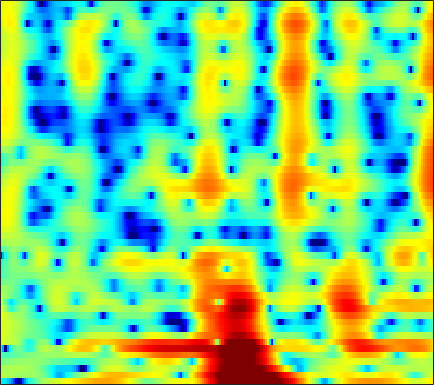

Data behind this chart, as committed beside it:
-6.0243, -6.249, -6.818, -7.7475, -8.7915, -10.798, -13.962, -17.857, -28.193, -19.429, -12.926, -9.9245, -7.0427, -4.913, -3.6403, -2.242, -1.1033, -0.38449, 0.41205, 1.0696, 1.6266, 1.9881, 2.4121, 2.7783
2.433, 2.33, 2.169, 1.984, 1.832, 1.628, 1.433, 1.308, 1.181, 1.106, 1.082, 1.092, 1.122, 1.148, 1.145, 1.083, 0.9294, 0.7385, 0.3656, -0.1714, -0.8993, -1.586, -2.71, -4.089
1.355, 1.497, 1.654, 1.776, 1.846, 1.91, 1.947, 1.958, 1.946, 1.91, 1.841, 1.766, 1.636, 1.463, 1.294, 1.004, 0.6314, 0.2892, -0.2604, -0.93, -1.73, -2.417, -3.443, -4.564
-0.6915, -0.4426, -0.1686, 0.05463, 0.1948, 0.3601, 0.5027, 0.5974, 0.7096, 0.7971, 0.8649, 0.8976, 0.918, 0.9117, 0.8825, 0.8106, 0.7015, 0.5975, 0.4268, 0.2232, -0.01313, -0.2084, -0.479, -0.7495
-2.118, -2.353, -2.533, -2.508, -2.363, -2.048, -1.677, -1.412, -1.101, -0.8518, -0.6661, -0.5485, -0.4021, -0.247, -0.1164, 0.07468, 0.2762, 0.4258, 0.6042, 0.7523, 0.8579, 0.9123, 0.9618, 1.002
-4.435, -9.366, -41.6, -10.28, -5.904, -2.815, -1.187, -0.574, -0.3548, -0.7167, -1.631, -2.554, -3.742, -4.113, -3.526, -2.056, -0.5114, 0.4718, 1.462, 2.087, 2.37, 2.392, 2.217, 1.882
4.237, 3.661, 3.102, 2.817, 2.733, 2.661, 2.499, 2.222, 1.574, 0.5476, -0.8855, -2.177, -3.87, -4.642, -4.149, -2.688, -1.213, -0.3495, 0.3947, 0.677, 0.5052, 0.05963, -0.9941, -2.716
3.947, 3.757, 3.488, 3.205, 2.977, 2.654, 2.293, 1.987, 1.525, 1.028, 0.5211, 0.1485, -0.2948, -0.6443, -0.8287, -1.01, -1.16, -1.282, -1.518, -1.867, -2.349, -2.819, -3.59, -4.466
3.593, 3.547, 3.426, 3.246, 3.075, 2.803, 2.487, 2.232, 1.866, 1.478, 1.078, 0.7728, 0.3735, -0.02017, -0.3162, -0.7091, -1.109, -1.415, -1.852, -2.329, -2.868, -3.323, -4.019, -4.805
3.845, 3.746, 3.55, 3.292, 3.075, 2.761, 2.426, 2.167, 1.806, 1.414, 0.99, 0.6523, 0.1767, -0.3215, -0.698, -1.191, -1.649, -1.964, -2.329, -2.658, -2.976, -3.217, -3.588, -4.056
4.523, 4.069, 3.416, 2.779, 2.365, 1.931, 1.614, 1.446, 1.231, 0.9691, 0.6004, 0.2314, -0.411, -1.234, -1.951, -2.982, -3.964, -4.523, -4.806, -4.505, -3.861, -3.281, -2.593, -2.095
4.554, 3.136, 0.8571, -1.668, -3.198, -3.612, -2.448, -1.432, -0.3687, 0.231, 0.3718, 0.197, -0.4323, -1.525, -2.747, -5.128, -9.144, -14.78, -24.25, -10.48, -5.356, -2.955, -0.7179, 0.8029
3.099, 1.515, -1.11, -4.293, -6.335, -6.572, -4.831, -3.556, -2.418, -1.847, -1.751, -1.913, -2.321, -2.866, -3.306, -3.835, -4.125, -4.141, -3.655, -2.617, -1.232, -0.1491, 1.132, 2.191
2.559, 1.955, 1.09, 0.2381, -0.3388, -0.9989, -1.578, -2.018, -2.704, -3.679, -5.035, -6.311, -8.202, -9.652, -9.684, -8.298, -6.315, -4.877, -3.177, -1.661, -0.3525, 0.5143, 1.502, 2.298
1.222, 1.121, 0.9052, 0.6029, 0.3011, -0.183, -0.814, -1.396, -2.388, -3.697, -5.427, -7.104, -9.918, -12.62, -12.71, -9.867, -6.837, -4.961, -2.943, -1.363, -0.09806, 0.6689, 1.514, 2.176
-1.095, -0.777, -0.4913, -0.3489, -0.3304, -0.4193, -0.6264, -0.8699, -1.296, -1.799, -2.356, -2.761, -3.188, -3.373, -3.291, -2.911, -2.291, -1.748, -0.9817, -0.2689, 0.366, 0.7717, 1.226, 1.575
-3.018, -2.318, -1.589, -1.065, -0.7692, -0.5088, -0.3742, -0.334, -0.3351, -0.3813, -0.4421, -0.4627, -0.4417, -0.3588, -0.2405, -0.04034, 0.1994, 0.3909, 0.5995, 0.7547, 0.8176, 0.8208, 0.751, 0.612
-3.358, -2.594, -1.696, -0.9717, -0.5398, -0.1255, 0.1046, 0.1908, 0.228, 0.2238, 0.2681, 0.3737, 0.6095, 0.9431, 1.229, 1.598, 1.899, 2.057, 2.108, 1.96, 1.565, 1.095, 0.2154, -0.917
-4.199, -3.354, -2.087, -0.9237, -0.2766, 0.224, 0.3198, 0.0869, -0.5851, -1.51, -2.26, -2.343, -1.535, -0.1044, 0.9923, 2.246, 3.153, 3.565, 3.811, 3.668, 3.124, 2.399, 0.9689, -1.177
-15.7, -9.032, -4.512, -1.99, -0.8587, -0.0927, -0.09772, -0.6352, -2.198, -5.147, -10.85, -15.47, -8.203, -3.051, -0.6217, 1.558, 2.929, 3.551, 3.976, 3.971, 3.601, 3.102, 2.17, 0.9871
-2.947, -2.363, -1.311, -0.3205, 0.2568, 0.7186, 0.8035, 0.6591, 0.2376, -0.3208, -0.7248, -0.7835, -0.4326, 0.2898, 0.8939, 1.639, 2.184, 2.454, 2.568, 2.405, 1.979, 1.505, 0.6552, -0.3825
1.023, 1.218, 1.49, 1.743, 1.887, 2, 1.989, 1.913, 1.735, 1.519, 1.318, 1.19, 1.085, 1.05, 1.041, 1.03, 0.9786, 0.8957, 0.674, 0.3291, -0.2126, -0.7586, -1.707, -2.986
2.524, 2.716, 2.893, 2.977, 2.967, 2.865, 2.659, 2.434, 2.058, 1.617, 1.121, 0.7462, 0.2605, -0.1944, -0.4853, -0.8204, -1.094, -1.286, -1.536, -1.799, -2.138, -2.473, -3.022, -3.764
3.515, 3.756, 3.941, 3.958, 3.864, 3.577, 3.116, 2.655, 1.89, 0.9567, -0.1076, -0.9641, -2.127, -3.196, -3.854, -4.445, -4.703, -4.721, -4.587, -4.435, -4.253, -4.129, -4.011, -3.895
4.308, 4.616, 4.832, 4.814, 4.646, 4.208, 3.505, 2.797, 1.585, 0.027, -1.922, -3.706, -6.556, -9.898, -12.27, -13.36, -12, -10.72, -9.329, -8.348, -7.585, -7.035, -6.297, -5.441
4.59, 4.967, 5.234, 5.232, 5.049, 4.565, 3.781, 2.984, 1.619, -0.1318, -2.352, -4.376, -7.684, -11.77, -14.89, -16.33, -14.73, -13.66, -13.02, -12.98, -13.34, -13.31, -12.13, -10.03
4.321, 4.758, 5.106, 5.185, 5.061, 4.644, 3.943, 3.227, 2.024, 0.5424, -1.167, -2.576, -4.537, -6.431, -7.74, -9.233, -10.43, -11.32, -12.82, -15.17, -19.23, -24.25, -21.07, -14.42
3.812, 4.355, 4.842, 5.048, 5.015, 4.707, 4.105, 3.465, 2.359, 0.996, -0.599, -1.911, -3.717, -5.481, -6.668, -7.969, -8.965, -9.508, -10.04, -10.55, -10.79, -10.7, -10.04, -8.969
3.293, 4.031, 4.742, 5.124, 5.204, 5.032, 4.52, 3.916, 2.797, 1.305, -0.625, -2.36, -5.147, -8.382, -10.81, -12.6, -11.95, -10.79, -9.422, -8.367, -7.587, -7.119, -6.585, -6.107
2.453, 3.39, 4.33, 4.909, 5.125, 5.118, 4.783, 4.298, 3.339, 1.974, 0.1624, -1.572, -4.487, -8.299, -11.62, -14.03, -11.89, -9.969, -8.241, -7.082, -6.41, -6.068, -5.775, -5.53
1.35, 2.289, 3.253, 3.939, 4.261, 4.441, 4.35, 4.104, 3.539, 2.713, 1.645, 0.7003, -0.6785, -2.083, -3.036, -4.045, -4.742, -5.101, -5.521, -6.105, -6.791, -7.337, -7.87, -7.987
0.2892, 1.096, 2.002, 2.721, 3.125, 3.485, 3.625, 3.606, 3.412, 3.058, 2.554, 2.112, 1.433, 0.6818, 0.07741, -0.7742, -1.722, -2.549, -3.859, -5.644, -8.169, -10.96, -17.02, -21.12
-1.862, -0.9443, 0.1716, 1.064, 1.588, 2.066, 2.33, 2.421, 2.433, 2.363, 2.242, 2.125, 1.924, 1.653, 1.382, 0.9151, 0.2823, -0.3202, -1.355, -2.662, -4.248, -5.557, -7.058, -7.483
-5.754, -3.891, -2.04, -0.8472, -0.3251, -0.01576, -0.02348, -0.1734, -0.3798, -0.4285, -0.1961, 0.1062, 0.5997, 1.054, 1.315, 1.484, 1.466, 1.333, 0.9993, 0.5675, 0.05331, -0.3054, -0.6764, -0.8657
-4.772, -3.138, -1.675, -0.9728, -0.9011, -1.423, -2.724, -4.257, -6.947, -8.677, -6.824, -4.571, -2.069, -0.2991, 0.6464, 1.515, 2.032, 2.237, 2.341, 2.277, 2.117, 1.956, 1.714, 1.482
0.5346, 0.9421, 1.26, 1.207, 0.8739, -0.06032, -1.667, -3.376, -6.239, -8.109, -6.439, -4.328, -1.98, -0.3054, 0.5736, 1.39, 1.88, 2.083, 2.188, 2.129, 1.969, 1.779, 1.449, 1.037
3.406, 3.502, 3.48, 3.269, 2.962, 2.365, 1.605, 0.979, 0.2181, -0.3065, -0.513, -0.4754, -0.3192, -0.1487, -0.06965, -0.06423, -0.1581, -0.2814, -0.5148, -0.7696, -1.076, -1.335, -1.74, -2.283
4.646, 4.712, 4.671, 4.472, 4.217, 3.757, 3.175, 2.683, 1.975, 1.236, 0.4861, -0.0864, -0.8623, -1.688, -2.33, -3.233, -4.144, -4.797, -5.547, -6.085, -6.419, -6.556, -6.694, -6.893
5.298, 5.406, 5.395, 5.201, 4.944, 4.447, 3.78, 3.173, 2.223, 1.119, -0.1321, -1.175, -2.698, -4.391, -5.786, -7.792, -9.994, -11.74, -13.89, -15.14, -14.77, -13.89, -12.68, -11.7
5.627, 5.791, 5.818, 5.632, 5.348, 4.769, 3.964, 3.2, 1.971, 0.4931, -1.258, -2.745, -4.976, -7.457, -9.493, -12.38, -15.71, -18.7, -24.52, -32.14, -24.26, -20.26, -17.05, -15.19
5.728, 5.949, 6.027, 5.864, 5.57, 4.949, 4.053, 3.19, 1.764, -0.006824, -2.166, -4.08, -7.083, -10.66, -13.69, -17.72, -20.2, -20.55, -20.04, -19.35, -18.17, -17.19, -16.04, -15.34
5.481, 5.772, 5.945, 5.85, 5.601, 5.029, 4.162, 3.314, 1.899, 0.1277, -2.033, -3.957, -7.025, -10.84, -14.42, -20.18, -22.83, -20.45, -17.58, -15.79, -14.57, -13.94, -13.4, -13.21
4.711, 5.141, 5.476, 5.522, 5.373, 4.921, 4.183, 3.44, 2.213, 0.7189, -1.032, -2.481, -4.568, -6.715, -8.242, -9.984, -11.11, -11.52, -11.61, -11.37, -11.07, -10.86, -10.64, -10.52
3.847, 4.478, 5.01, 5.22, 5.164, 4.817, 4.179, 3.52, 2.417, 1.094, -0.3992, -1.603, -3.23, -4.823, -5.921, -7.186, -8.145, -8.652, -9.049, -9.187, -9.175, -9.106, -9.001, -8.921
3.715, 4.458, 5.104, 5.383, 5.355, 5.023, 4.36, 3.66, 2.469, 1.018, -0.6504, -2.006, -3.883, -5.735, -7.017, -8.463, -9.445, -9.855, -9.966, -9.784, -9.4, -9.122, -8.847, -8.745
4.221, 4.947, 5.594, 5.847, 5.792, 5.385, 4.595, 3.743, 2.272, 0.409, -1.852, -3.791, -6.667, -9.789, -12.21, -15.23, -17.26, -17.25, -15.48, -13.25, -11.38, -10.33, -9.411, -9.066
4.352, 5.079, 5.708, 5.946, 5.865, 5.396, 4.501, 3.534, 1.814, -0.4683, -3.385, -6.089, -10.54, -16.05, -20.66, -25.39, -28.92, -26.99, -20.23, -15.55, -12.37, -10.68, -9.149, -8.282
3.914, 4.617, 5.225, 5.481, 5.423, 5.01, 4.194, 3.304, 1.714, -0.3811, -3.074, -5.537, -9.588, -14.6, -18.57, -20.45, -18.35, -16.52, -14.24, -12.09, -10.31, -9.193, -7.98, -7.016
3.193, 3.855, 4.476, 4.793, 4.824, 4.584, 4.02, 3.382, 2.251, 0.811, -0.9087, -2.338, -4.336, -6.245, -7.471, -8.608, -9.098, -9.211, -9.071, -8.76, -8.418, -8.174, -7.814, -7.322
2.322, 3.059, 3.793, 4.23, 4.379, 4.338, 4.033, 3.639, 2.919, 1.997, 0.925, 0.04506, -1.165, -2.35, -3.192, -4.215, -5.111, -5.73, -6.48, -7.275, -8.178, -8.969, -10.14, -11.29
1.651, 2.469, 3.294, 3.836, 4.062, 4.143, 3.988, 3.733, 3.22, 2.548, 1.742, 1.078, 0.134, -0.8488, -1.595, -2.595, -3.632, -4.404, -5.521, -6.801, -8.361, -9.826, -12.53, -17.11
1.571, 2.316, 3.098, 3.636, 3.869, 3.961, 3.818, 3.567, 3.063, 2.399, 1.613, 0.9686, 0.06751, -0.8707, -1.581, -2.549, -3.538, -4.302, -5.379, -6.462, -7.574, -8.406, -9.429, -10.19
1.804, 2.565, 3.388, 3.934, 4.153, 4.178, 3.905, 3.511, 2.776, 1.839, 0.788, -0.02921, -1.083, -2.042, -2.703, -3.55, -4.388, -5.084, -6.046, -7.026, -7.875, -8.334, -8.583, -8.283
1.834, 3.052, 4.235, 4.939, 5.164, 5.071, 4.532, 3.837, 2.525, 0.8042, -1.232, -2.782, -4.495, -5.372, -5.591, -5.7, -6.035, -6.546, -7.634, -9.307, -11.41, -12.87, -13.26, -11.39
2.333, 3.815, 5.148, 5.87, 6.046, 5.812, 5.031, 4.065, 2.178, -0.5684, -4.622, -9.295, -23.23, -15.77, -11.06, -8.453, -7.672, -7.78, -8.758, -10.66, -13.91, -17.48, -19.22, -14.11
3.583, 4.439, 5.27, 5.694, 5.741, 5.425, 4.665, 3.789, 2.207, 0.1425, -2.317, -4.239, -6.373, -7.419, -7.635, -7.705, -7.915, -8.268, -8.92, -9.644, -10.29, -10.56, -10.43, -9.681
4.124, 4.625, 5.089, 5.29, 5.251, 4.936, 4.318, 3.655, 2.53, 1.169, -0.3698, -1.582, -3.196, -4.774, -5.941, -7.507, -9.067, -10.19, -11.39, -11.97, -11.79, -11.31, -10.49, -9.716
4.197, 4.586, 4.922, 5.046, 4.99, 4.715, 4.206, 3.679, 2.784, 1.681, 0.3864, -0.7155, -2.36, -4.248, -5.877, -8.459, -11.78, -15.15, -21.55, -23.28, -17.57, -14.7, -12.11, -10.36
